2-way image classification set "final_dataset" from GitHub (Poilik/50.039-Deep-Learning-Butterfly-Classification); label vocabulary: non-hybrid, hybrid.

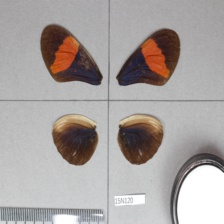
Label: non-hybrid

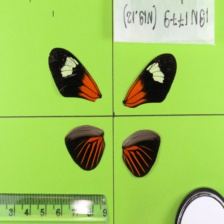
Label: non-hybrid

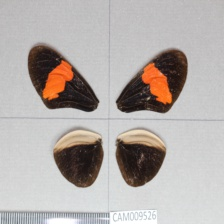
Label: hybrid

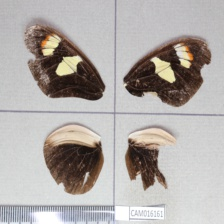
Label: hybrid

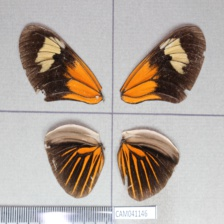
Label: non-hybrid

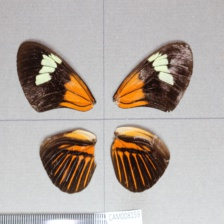
Label: non-hybrid
